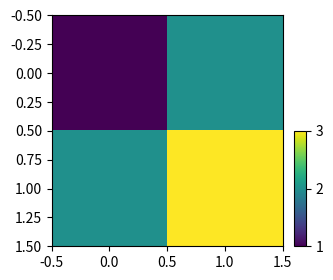

Write Python code to recreate this figure.
import matplotlib.pyplot as plt
from mpl_toolkits.axes_grid1 import inset_locator

fig, ax2 = plt.subplots(figsize=[3, 3])

im = ax2.imshow([[1, 2], [2, 3]])
axins = inset_locator.inset_axes(
    ax2,
    width="5%",  
    height="50%",  
    loc="lower left",
    bbox_to_anchor=(1.05, 0., 1, 1),
    bbox_transform=ax2.transAxes,
    borderpad=0,
)
fig.colorbar(im, cax=axins, ticks=[1, 2, 3])

plt.show()
